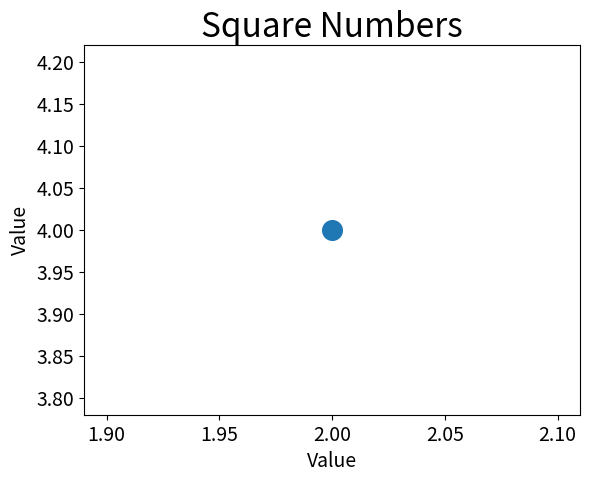

Write the Python code that produced this figure.
# coding=utf-8

import matplotlib.pyplot as plt

plt.scatter(2, 4, s=200)

# 设置图表标题并给坐标轴加上标签
plt.title("Square Numbers", fontsize=24)
plt.xlabel("Value", fontsize=14)
plt.ylabel("Value", fontsize=14)

# 设置刻度标记的大小
plt.tick_params(axis='both', which='major', labelsize=14)


plt.show()



